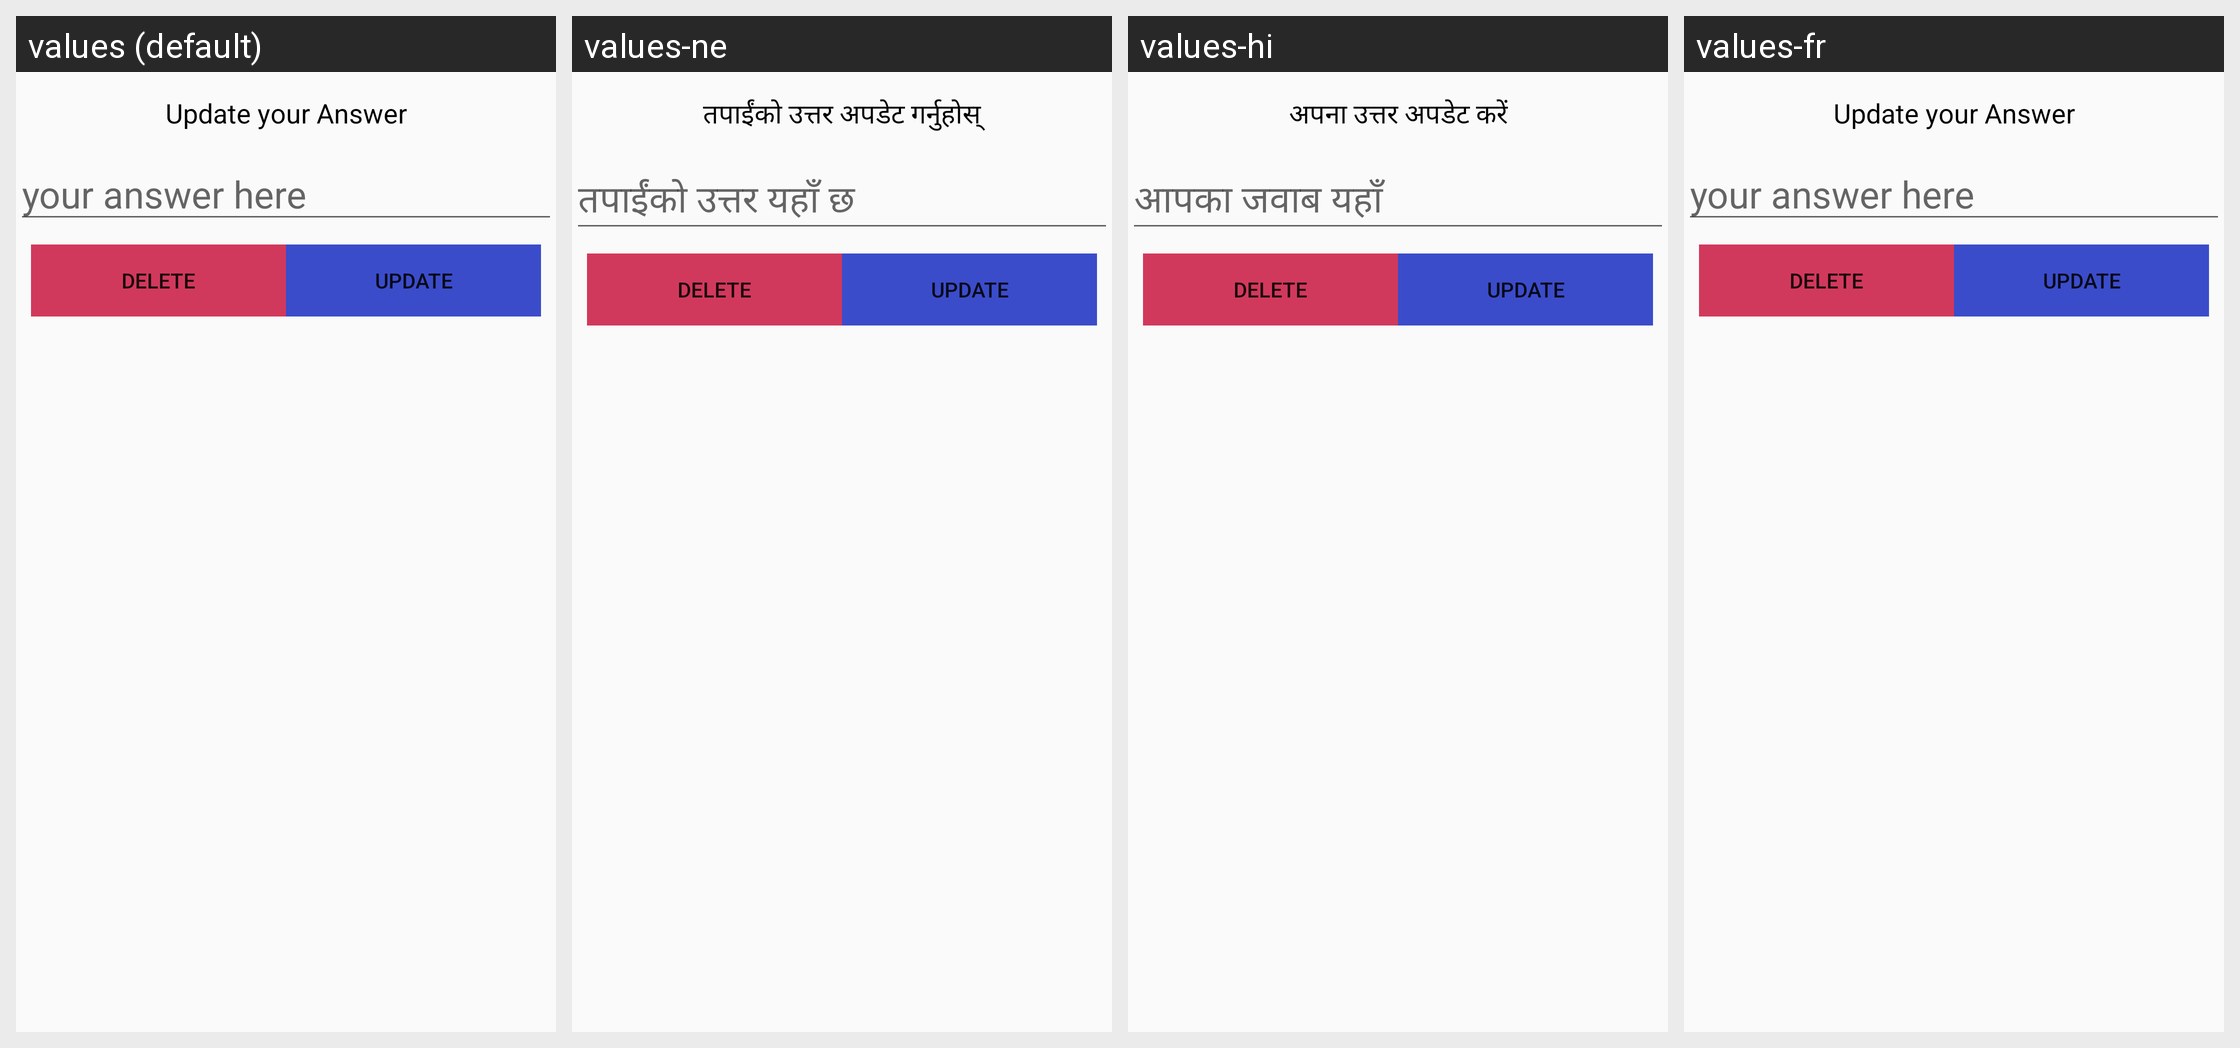

This grid shows one Android layout under several languages. Give, for every string resource on the screen, its name, the default text and each shown locale's text.
Android screen res/layout/update_answer.xml rendered under 4 locales, left to right: values (default), values-ne, values-hi, values-fr. Device: Nexus 5 (rendered at 1080×1920; each locale shown at half size, 540×960, under a caption strip naming it); theme AppTheme.
Other locales in the repository, not shown: values-en.
Strings drawn on this screen, with the default value and each locale's value (text and hints the layout hard-codes, and strings that could not be matched under every locale, appear in the picture but are not listed):

update_your_answer
  values: Update your Answer
  values-ne: तपाईंको उत्तर अपडेट गर्नुहोस्
  values-hi: अपना उत्तर अपडेट करें
  values-fr: Update your Answer  [not translated; the default value is used]

your_answer_here
  values: your answer here
  values-ne: तपाईंको उत्तर यहाँ छ
  values-hi: आपका जवाब यहाँ
  values-fr: your answer here  [not translated; the default value is used]
